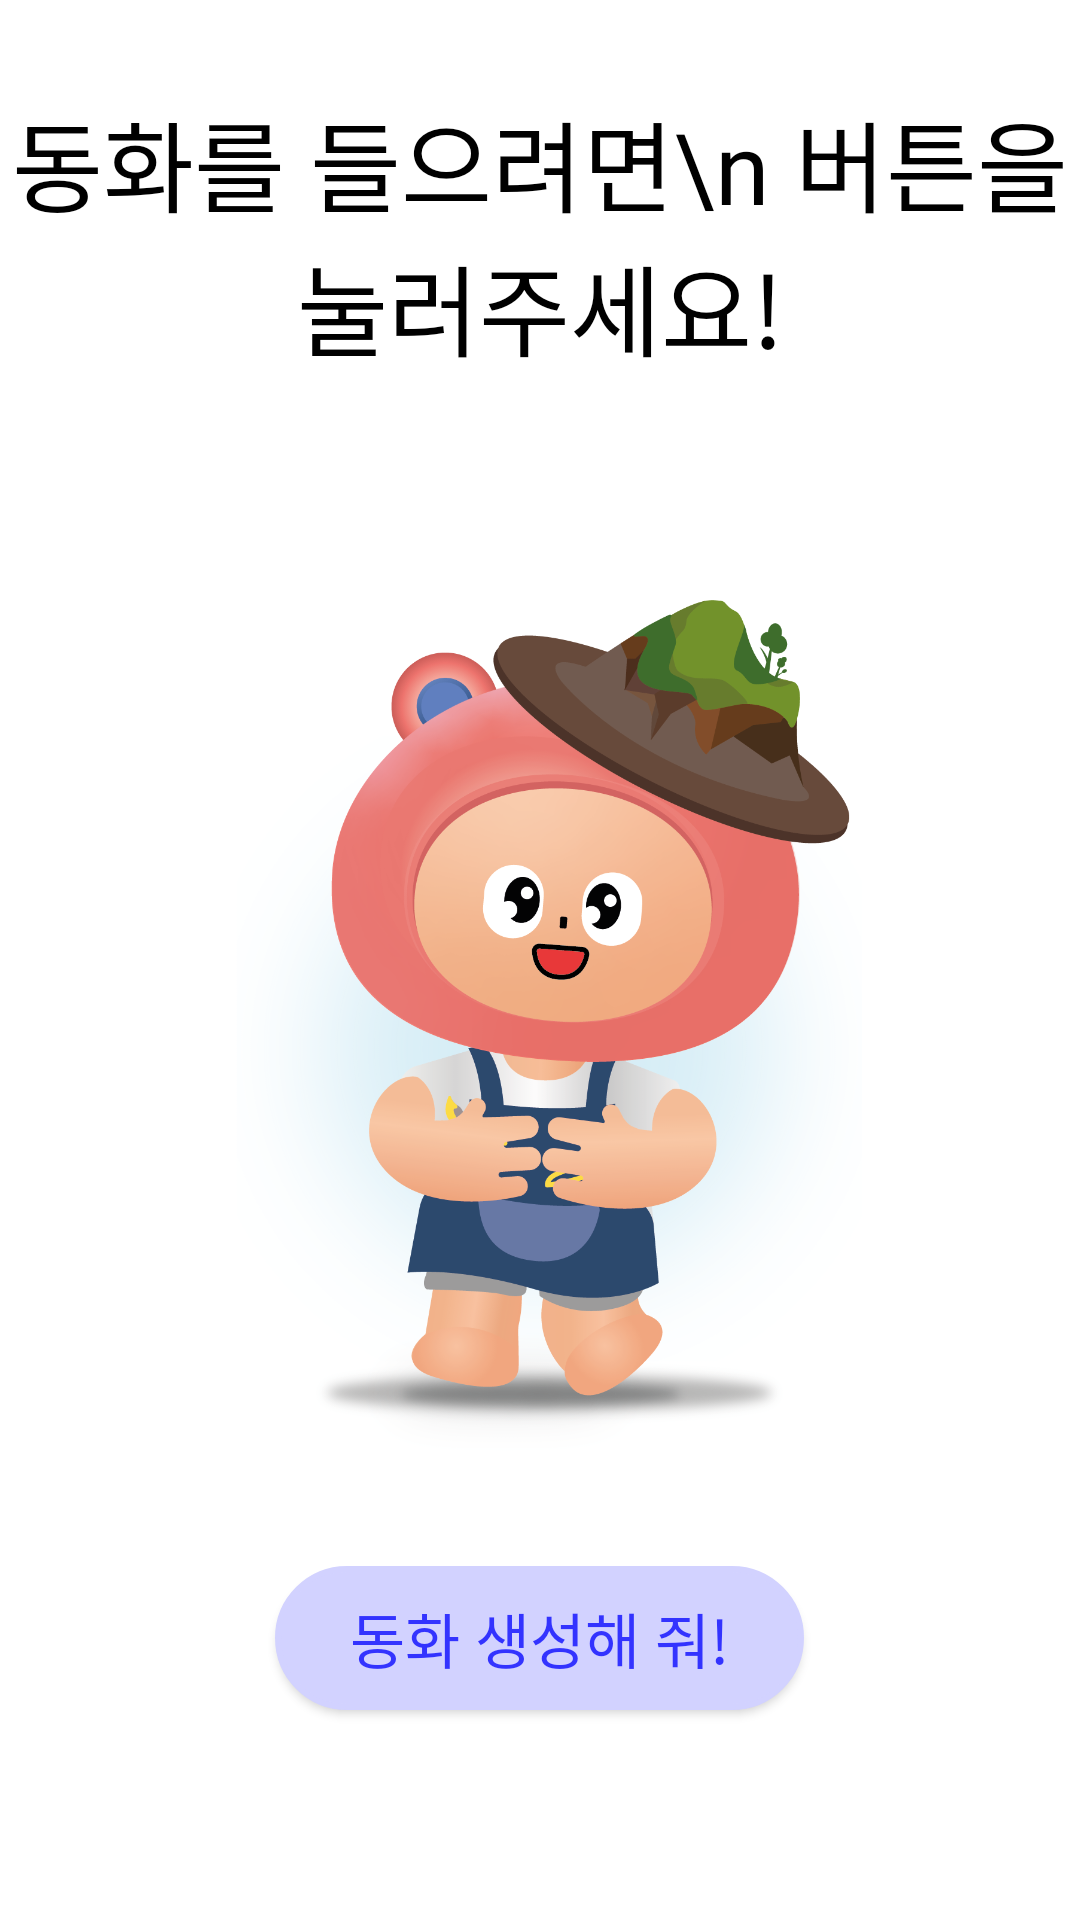

Here is an Android app screen rendered from its layout file. Give the layout XML and the strings, colors and styles it references.
<!-- AndroidManifest.xml: application theme Theme.CYFTLE -->
<!-- res/layout/fragment_talemake.xml -->
<?xml version="1.0" encoding="utf-8"?>
<RelativeLayout xmlns:android="http://schemas.android.com/apk/res/android"
    xmlns:app="http://schemas.android.com/apk/res-auto"
    xmlns:tools="http://schemas.android.com/tools"
    android:layout_width="match_parent"
    android:layout_height="match_parent"
    android:id="@+id/talemaker"
    tools:context=".MainActivity">


    <TextView
        android:id="@+id/txt"
        android:layout_width="wrap_content"
        android:layout_height="wrap_content"
        android:layout_centerHorizontal="true"
        android:layout_marginTop="30dp"
        android:fontFamily="@font/applesdgothicneoeb"
        android:text="동화를 들으려면\n 버튼을 눌러주세요!"
        android:textAlignment="center"
        android:textColor="@color/black"
        android:textSize="33sp"
        app:layout_constraintEnd_toEndOf="parent"
        app:layout_constraintHorizontal_bias="0.498"
        app:layout_constraintStart_toStartOf="parent"
        app:layout_constraintTop_toTopOf="parent" />

    <ImageView
        android:layout_width="match_parent"
        android:layout_height="325dp"
        android:layout_marginTop="200dp"
        android:src="@drawable/happy_character"
        app:layout_constraintEnd_toEndOf="parent"
        app:layout_constraintHorizontal_bias="1.0"
        app:layout_constraintStart_toStartOf="parent"
        app:layout_constraintTop_toBottomOf="@+id/txt" />


    <androidx.appcompat.widget.AppCompatButton
        android:id="@+id/talebtn"
        android:layout_width="wrap_content"
        android:layout_height="wrap_content"
        android:layout_centerHorizontal="true"
        android:layout_alignParentBottom="true"
        android:layout_marginBottom="70dp"
        android:background="@drawable/alarm_radius"
        android:fontFamily="@font/applesdgothicneoeb"
        android:paddingLeft="25dp"
        android:paddingRight="25dp"
        android:text="동화 생성해 줘!"
        android:textColor="#3333FF"
        android:textSize="20sp" />

</RelativeLayout>
<!-- resources referenced by this layout -->
<resources>
  <!-- drawable alarm_radius (drawable) -->
  <?xml version="1.0" encoding="utf-8"?>
  <shape xmlns:android="http://schemas.android.com/apk/res/android"
      android:shape="rectangle"
      android:padding="10dp">
      <solid android:color="#D2D2FF" />
      <corners
          android:bottomLeftRadius="30dp"
          android:bottomRightRadius="30dp"
          android:topLeftRadius="30dp"
          android:topRightRadius="30dp" />
      <stroke
          android:width="2dp"
          android:color="#D2D2FF" />
  
  </shape>
  <!-- drawable happy_character: png bitmap (drawable, 349839 bytes) -->
  <style name="Theme.CYFTLE" parent="Theme.MaterialComponents.Light.NoActionBar">
          
          <item name="colorPrimary">@color/white</item>
          <item name="colorPrimaryVariant">@color/black</item>
          <item name="colorOnPrimary">@color/white</item>
          
          <item name="colorSecondary">@color/teal_200</item>
          <item name="colorSecondaryVariant">@color/teal_700</item>
          <item name="colorOnSecondary">@color/black</item>
          
          <item name="android:statusBarColor">?attr/colorPrimaryVariant</item>
          
      </style>
  <!-- not gathered from this repository: default colours our renderer supplied (Android Studio template values) -->
  <color name="teal_200">#FF03DAC5</color>
  <color name="teal_700">#FF018786</color>
  <color name="black">#FF000000</color>
  <color name="white">#FFFFFFFF</color>
</resources>
